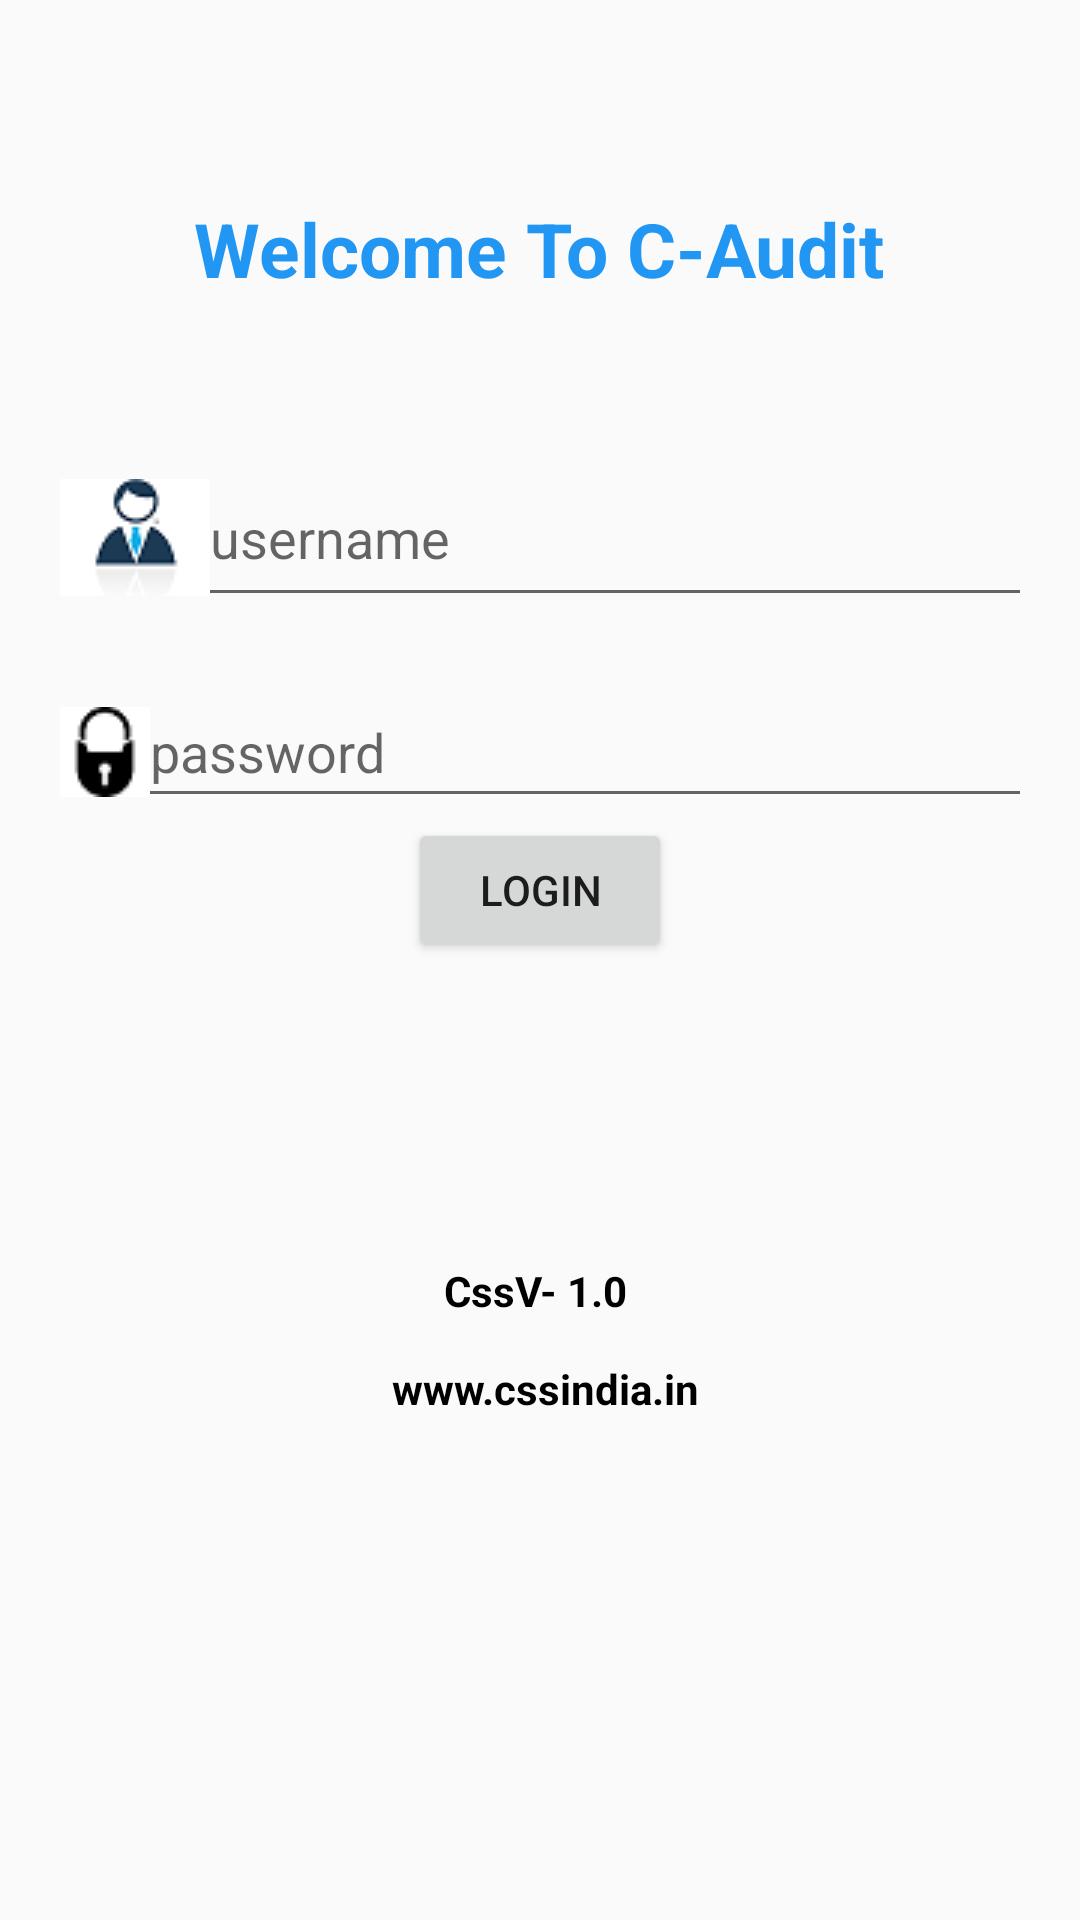

Write the Android layout XML for this screen, with the resource values it uses.
<!-- AndroidManifest.xml: application theme AppTheme -->
<!-- res/layout/activity_login.xml -->
<?xml version="1.0" encoding="utf-8"?>
<LinearLayout xmlns:android="http://schemas.android.com/apk/res/android"
    xmlns:tools="http://schemas.android.com/tools"
    android:layout_width="match_parent"
    android:layout_height="match_parent"
    android:orientation="vertical"
    android:paddingBottom="@dimen/activity_vertical_margin"
    android:paddingLeft="@dimen/activity_horizontal_margin"
    android:paddingRight="@dimen/activity_horizontal_margin"
    android:paddingTop="@dimen/activity_vertical_margin"
    tools:context=".Activities.Login">
    <TextView
        android:layout_width="wrap_content"
        android:layout_height="wrap_content"
        android:layout_gravity="center_horizontal"
        android:layout_marginTop="50dp"
        android:text="@string/welcomemessage"
        android:textColor="@color/colorPrimary"
        android:textSize="25sp"
        android:textStyle="bold"
       />

    <EditText
        android:id="@+id/etUserid"
        android:layout_width="match_parent"
        android:layout_height="wrap_content"
        android:layout_gravity="center"
        android:layout_marginTop="50dp"
        android:drawableLeft="@drawable/ic_username"
        android:hint="@string/username"
        android:maxLength="20"
        android:nextFocusDown="@+id/etpassword"
        android:singleLine="true" />

    <EditText
        android:id="@+id/etpassword"
        android:layout_width="match_parent"
        android:layout_height="wrap_content"
        android:layout_gravity="center"
        android:layout_marginTop="20dp"
        android:drawableLeft="@drawable/ic_lock"
        android:hint="@string/password"
        android:maxLength="20"
        android:nextFocusDown="@+id/btnLogin"
        android:singleLine="true" />
    <Button
        android:id="@+id/btnLogin"
        android:layout_width="wrap_content"
        android:layout_height="wrap_content"
        android:layout_gravity="center_horizontal"
        android:onClick="validateLogin"
        android:text="@string/loginbtn"/>

    <TextView
        android:layout_width="match_parent"
        android:layout_height="wrap_content"
        android:gravity="center_horizontal"
        android:paddingTop="100dp"
        android:text="@string/version"
        android:textColor="@color/black"
        android:textStyle="bold"/>

</LinearLayout>
<!-- resources referenced by this layout -->
<resources>
  <color name="black">#000000</color>
  <color name="colorPrimary">#2196f3</color>
  <dimen name="activity_horizontal_margin">16dp</dimen>
  <dimen name="activity_vertical_margin">16dp</dimen>
  <!-- drawable ic_lock: png bitmap (drawable, 695 bytes) -->
  <!-- drawable ic_username: png bitmap (drawable, 16512 bytes) -->
  <string name="loginbtn">Login</string>
  <string name="password">password</string>
  <string name="username">username</string>
  <string name="version">CssV- 1.0 \n\n www.cssindia.in</string>
  <string name="welcomemessage">Welcome To C-Audit</string>
  <style name="AppTheme" parent="Theme.AppCompat.Light.DarkActionBar">
          
          <item name="colorPrimary">@color/colorPrimary</item>
          <item name="colorPrimaryDark">@color/colorPrimaryDark</item>
          <item name="colorAccent">@color/colorAccent</item>
      </style>
  <color name="colorPrimaryDark">#1976d2</color>
  <color name="colorAccent">#1976d2</color>
</resources>
